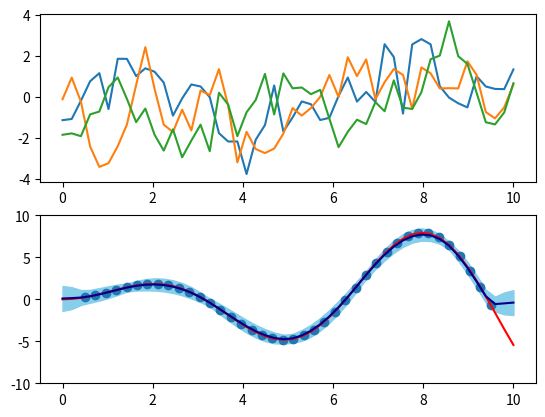

Recreate this plot in Python.
import numpy as np
import matplotlib.pyplot as plt
import matplotlib.animation as anm


class GPRegressor():

	def __init__(self, kernel):
		self.kernel = kernel

	def calc_kernel_matrix(self, X):
		N = len(X)
		K = np.zeros((N, N))
		for i in range(N):
			for j in range(N):
				K[i][j] = self.kernel(X[i], X[j])
		# symmetric matrix
		return np.maximum(K, K.transpose())

	def calc_kernel_sequence(self, X, x):
		N = len(X)
		seq = np.zeros(N)
		for i in range(N):
			seq[i] = self.kernel(X[i], x)
		return seq.reshape(-1, 1)

	def predict(self, X_train, Y_train, X, sigma2):
		N_train = len(X_train)
		N = len(X)
		K = self.calc_kernel_matrix(X_train)
		invmat = np.linalg.inv(sigma2 * np.eye(N_train) + K)
		mu = np.zeros(N)
		sigma2_new = np.zeros(N)
		for i in range(N):
			seq = self.calc_kernel_sequence(X_train, X[i])
			mu[i] = np.dot(seq.T, np.dot(invmat, Y_train))
			sigma2_new[i] = sigma2 + self.kernel(X[i], X[i]) - np.dot(seq.T, np.dot(invmat, seq))
		return mu, sigma2_new


def plot_gp(X, mu, sigma2, ax):
	ax.fill_between(X, mu + np.sqrt(sigma2), mu - np.sqrt(sigma2), color='skyblue')
	ax.plot(X, mu, ls="-", color="darkblue")


def gif_plot(i, ax, X_samples, Y_samples, X, sigma2, kernel, model):
	if i != 0:
		ax.cla()

	# plot true func
	ax.plot(X, true_func(X), ls='-', c='r')

	mu_new, sigma2_new = model.predict(X_samples[0: i + 1], Y_samples[0: i + 1], X, sigma2)
	plot_gp(X, mu_new, sigma2_new, ax)
	ax.scatter(X_samples[0: i + 1], Y_samples[0: i + 1])
	ax.set_ylim([-10, 10])


#############
# kernels

def kernel_r(x1, x2):
	alpha = 200
	beta = 1.0
	return alpha * np.exp(-0.5 * np.sum((x1 - x2) ** 2) / (beta ** 2))


r = lambda x1, x2: np.abs(x1 - x2)


def matern52(x1, x2):
	sigma_f = 1.0
	sigma_l = 1.0
	r_val = r(x1, x2)
	return sigma_f**2 * (1 + np.sqrt(5) * r_val / sigma_l + (5 + r_val**2) / (3 * sigma_l**2))\
		* np.exp(-np.sqrt(5) * r_val / sigma_l)


#############
# true function
true_func = lambda x: x * np.sin(x)


def test():
	x_min = 0.0
	x_max = 10.0
	X = np.linspace(x_min, x_max)
	N = len(X)
	kernel = matern52
	gp = GPRegressor(kernel=kernel)
	K = gp.calc_kernel_matrix(X)

	n_samples = 3
	tiny = 1e-5

	Y_r = [np.random.multivariate_normal(np.zeros(N), (np.eye(N) * tiny + K)) for _ in range(n_samples)]

	# prepare plots
	fig, (ax1, ax2) = plt.subplots(2, 1)
	for i in range(n_samples):
		ax1.plot(X, Y_r[i], "-")

	# sampling data for update prior
	N_samples = 40
	X_samples = np.linspace(x_min + 0.5, x_max - 0.5, N_samples)
	Y_samples = true_func(X_samples)

	# plot prior
	sigma2 = 0.1
	ani = anm.FuncAnimation(fig, gif_plot, frames=N_samples, interval=300,
		fargs=(ax2, X_samples, Y_samples, X, sigma2, kernel, gp))

	ani.save("test.gif", writer='imagemagick')


if __name__ == '__main__':
	test()
